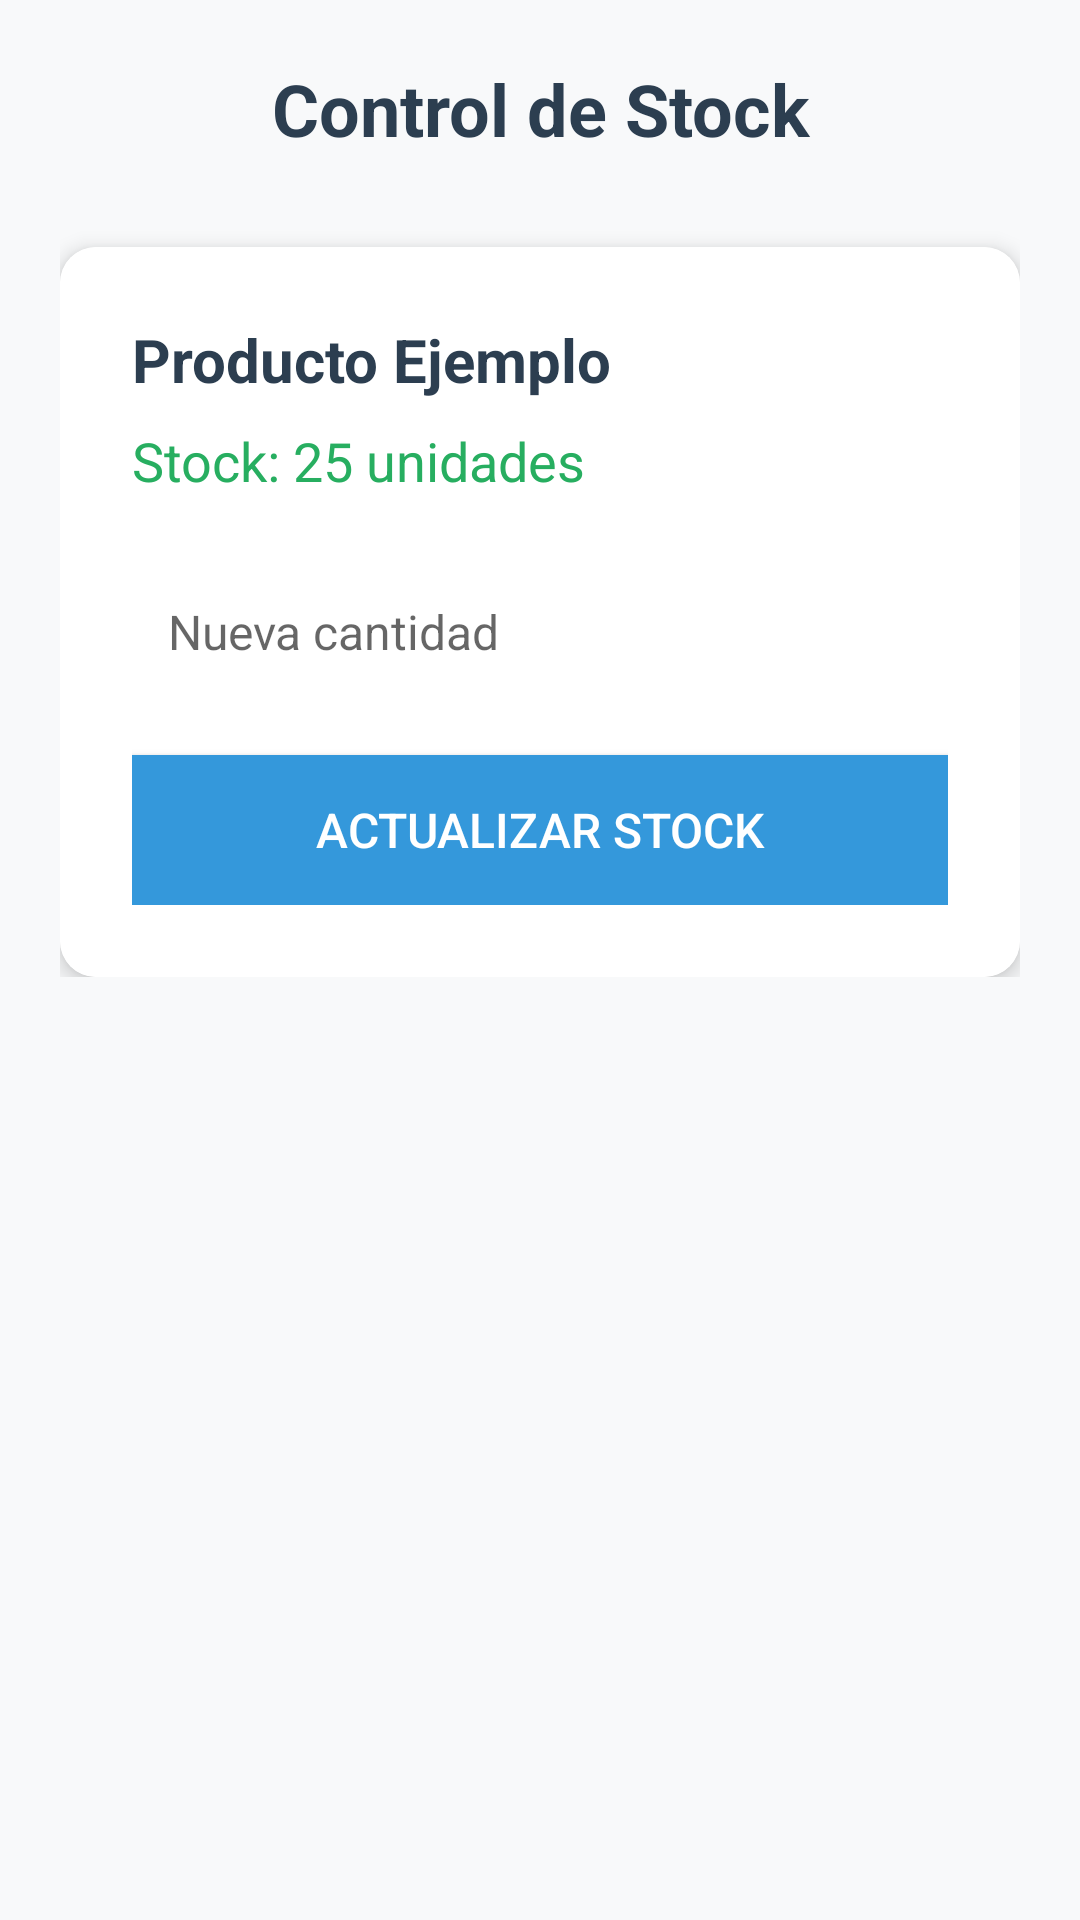

The Android layout XML behind this screen, and the referenced resources:
<!-- AndroidManifest.xml: application theme Theme.MisServicios -->
<!-- res/layout/activity_stock.xml -->
<?xml version="1.0" encoding="utf-8"?>
<ScrollView
    xmlns:android="http://schemas.android.com/apk/res/android"
    xmlns:app="http://schemas.android.com/apk/res-auto"
    android:layout_width="match_parent"
    android:layout_height="match_parent"
    android:background="#F8F9FA">

    <LinearLayout
        android:orientation="vertical"
        android:layout_width="match_parent"
        android:layout_height="wrap_content"
        android:padding="20dp">

        
        <TextView
            android:layout_width="match_parent"
            android:layout_height="wrap_content"
            android:text="Control de Stock"
            android:textSize="24sp"
            android:textStyle="bold"
            android:textColor="#2C3E50"
            android:gravity="center"
            android:layout_marginBottom="30dp" />

        
        <androidx.cardview.widget.CardView
            android:layout_width="match_parent"
            android:layout_height="wrap_content"
            app:cardCornerRadius="12dp"
            app:cardElevation="4dp">

            <LinearLayout
                android:orientation="vertical"
                android:layout_width="match_parent"
                android:layout_height="wrap_content"
                android:padding="24dp"
                android:background="#FFFFFF">

                
                <TextView
                    android:id="@+id/productName"
                    android:layout_width="wrap_content"
                    android:layout_height="wrap_content"
                    android:text="Producto Ejemplo"
                    android:textSize="20sp"
                    android:textStyle="bold"
                    android:textColor="#2C3E50"
                    android:layout_marginBottom="8dp" />

                
                <TextView
                    android:id="@+id/currentStock"
                    android:layout_width="wrap_content"
                    android:layout_height="wrap_content"
                    android:text="Stock: 25 unidades"
                    android:textSize="18sp"
                    android:textColor="#27AE60"
                    android:layout_marginBottom="20dp" />

                
                <EditText
                    android:id="@+id/quantityInput"
                    android:layout_width="match_parent"
                    android:layout_height="50dp"
                    android:hint="Nueva cantidad"
                    android:inputType="number"
                    android:textSize="16sp"
                    android:padding="12dp"
                    android:background="@drawable/edittext_background"
                    android:layout_marginBottom="16dp" />

                
                <Button
                    android:id="@+id/updateButton"
                    android:layout_width="match_parent"
                    android:layout_height="50dp"
                    android:text="Actualizar Stock"
                    android:textSize="16sp"
                    android:textColor="#FFFFFF"
                    android:background="#3498DB" />

            </LinearLayout>

        </androidx.cardview.widget.CardView>

    </LinearLayout>

</ScrollView>
<!-- resources referenced by this layout -->
<resources>
  <style name="Theme.MisServicios" parent="Theme.MaterialComponents.Light.NoActionBar">
          <item name="colorPrimary">@color/primary</item>
          <item name="colorPrimaryVariant">@color/highlight</item>
          <item name="colorOnPrimary">@color/text</item>
          <item name="android:colorBackground">@color/background</item>
          <item name="android:textColor">@color/text</item>
  
  
          <item name="android:statusBarColor">@color/primary</item>
          <item name="android:navigationBarColor">@color/primary</item>
      </style>
  <color name="primary">#2ECC71</color>
  <color name="highlight">#8BEAB3</color>
  <color name="text">#072C18</color>
  <color name="background">#F1FCF5</color>
</resources>
